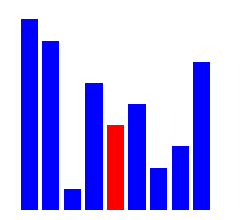

Python code for this plot: (Note: this script raises an exception after producing the figure.)
import matplotlib.pyplot as plt
import numpy as np
import random
import os


def plot_histogram(nums, red_index=0, green=0, picture_name_index=0,
                   sort_method="bubble", picture_folder="../Picture/"):
    plt.figure(figsize=(3, 2.6), dpi=300)
    plt.axis('off')

    x_axis = np.arange(len(nums))
    y_values = nums
    colors = ["red" if _ == red_index else "blue" for _ in x_axis]

    if green != 0:
        colors = colors[:-green] + ["green"] * green

    plt.bar(x_axis, y_values, color=colors)
    # e.g picture_path = ../Picture/bubble/bubble01.png
    picture_path = picture_folder + sort_method + "/" + sort_method + str(picture_name_index) + ".png"
    plt.savefig(picture_path, bbox_inches='tight')
    plt.close()


def plot_histogram_range_green(nums, red_index=0, green_start=0, green_end=None, picture_name_index=0,
                               sort_method="bubble", picture_folder="../Picture/", ):
    plt.figure(figsize=(3, 2.6), dpi=300)
    plt.axis('off')

    x_axis = np.arange(len(nums))
    y_values = nums
    colors = ["red" if _ == red_index else "blue" for _ in x_axis]

    if not green_end:
        green_end = len(nums)

    for i in range(len(colors)):
        if i == red_index:
            continue
        if i <= green_end and i >= green_start:
            colors[i] = "green"

    plt.bar(x_axis, y_values, color=colors)
    # e.g picture_path = ../Picture/bubble/bubble01.png
    if not os.path.exists(picture_folder + sort_method + "/"):
        os.makedirs(picture_folder + sort_method + "/")
    picture_path = picture_folder + sort_method + "/" + sort_method + str(picture_name_index) + ".png"
    plt.savefig(picture_path, bbox_inches='tight')
    plt.close()


if __name__ == "__main__":
    test_data = list(range(10))
    random.shuffle(test_data)
    plot_histogram(test_data, 4)
